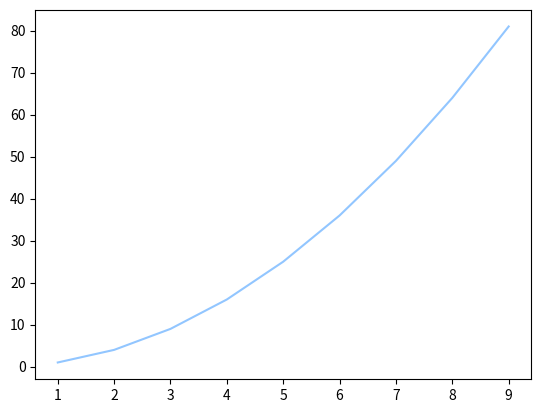

Source code (Python):
import matplotlib.pyplot as plt
plt.style.use('seaborn-v0_8-pastel')
x = list(range(1, 10))
square = [i ** 2 for i in x]

fig, ax = plt.subplots()
ax.plot(x, square)
plt.show()